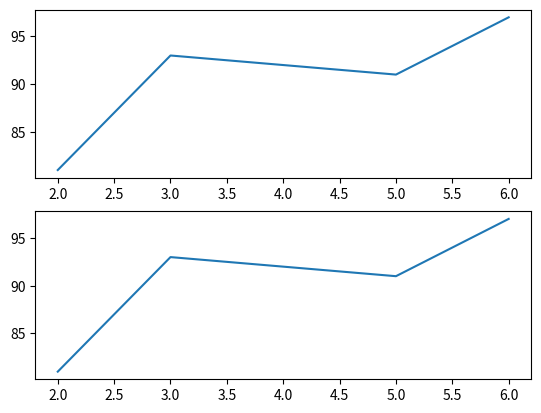

Python code for this plot:
from matplotlib import pyplot as plt

fig = plt.figure()
splt1 = fig.add_subplot(2, 1, 1)
splt1.plot([2, 3, 5, 6], [81, 93, 91, 97])


splt2 = fig.add_subplot(2, 1, 2)
splt2.plot([2, 3, 5, 6], [81, 93, 91, 97])

plt.show()